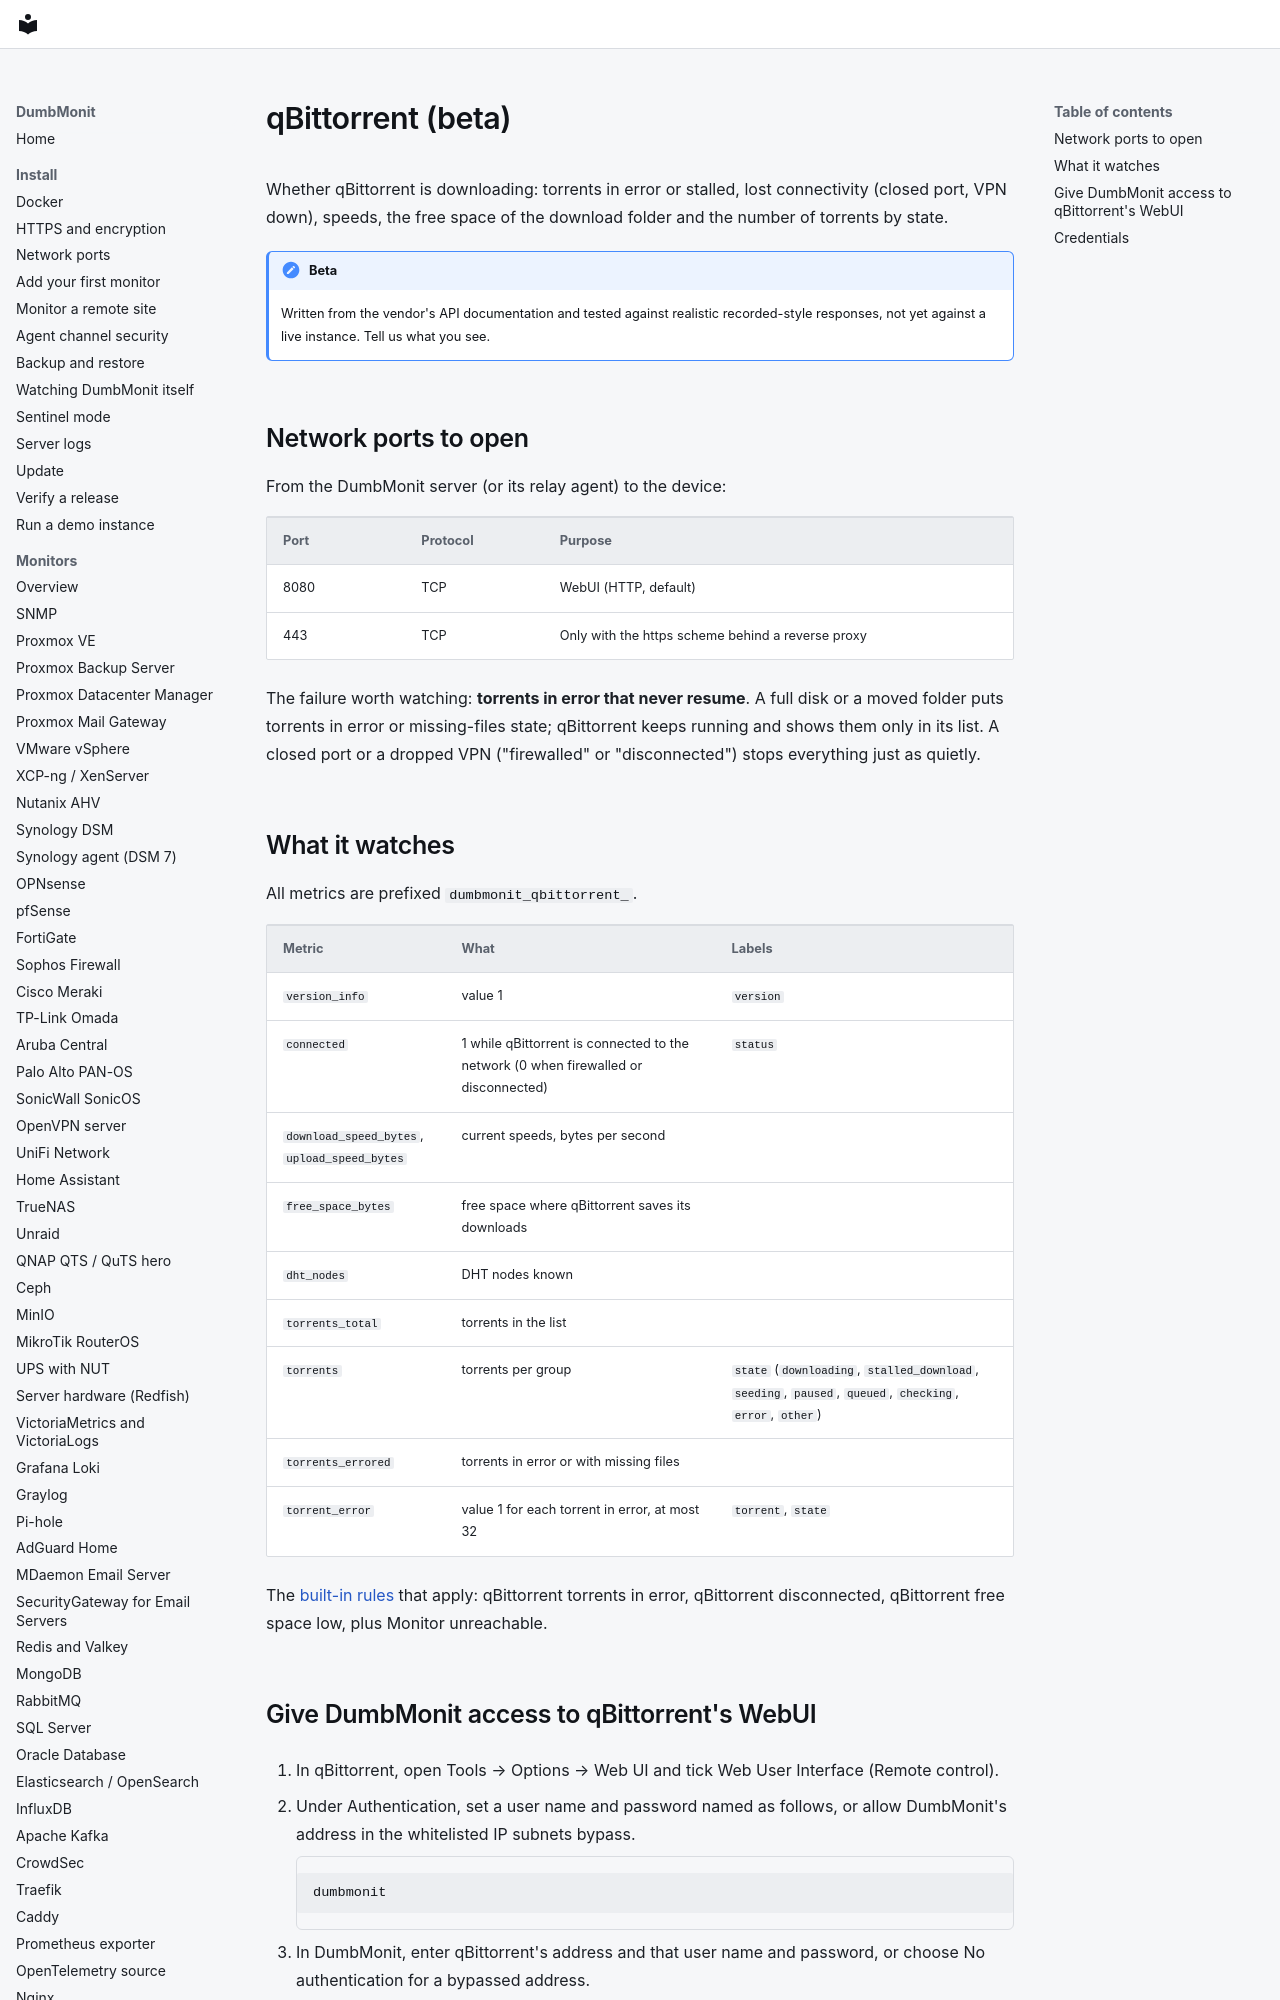

repository: laupernoe/dumbmonit · page: devices/qbittorrent/index.html · generator: mkdocs

# qBittorrent (beta)

Whether qBittorrent is downloading: torrents in error or stalled, lost connectivity (closed port, VPN down), speeds, the free space of the download folder and the number of torrents by state.

!!! note "Beta"
    Written from the vendor's API documentation and tested against realistic recorded-style responses, not yet against a live instance. Tell us what you see.

## Network ports to open

From the DumbMonit server (or its relay agent) to the device:

| Port | Protocol | Purpose |
|---|---|---|
| 8080 | TCP | WebUI (HTTP, default) |
| 443 | TCP | Only with the https scheme behind a reverse proxy |

The failure worth watching: **torrents in error that never resume**. A full disk or a moved folder puts torrents in error or missing-files state; qBittorrent keeps running and shows them only in its list. A closed port or a dropped VPN ("firewalled" or "disconnected") stops everything just as quietly.
